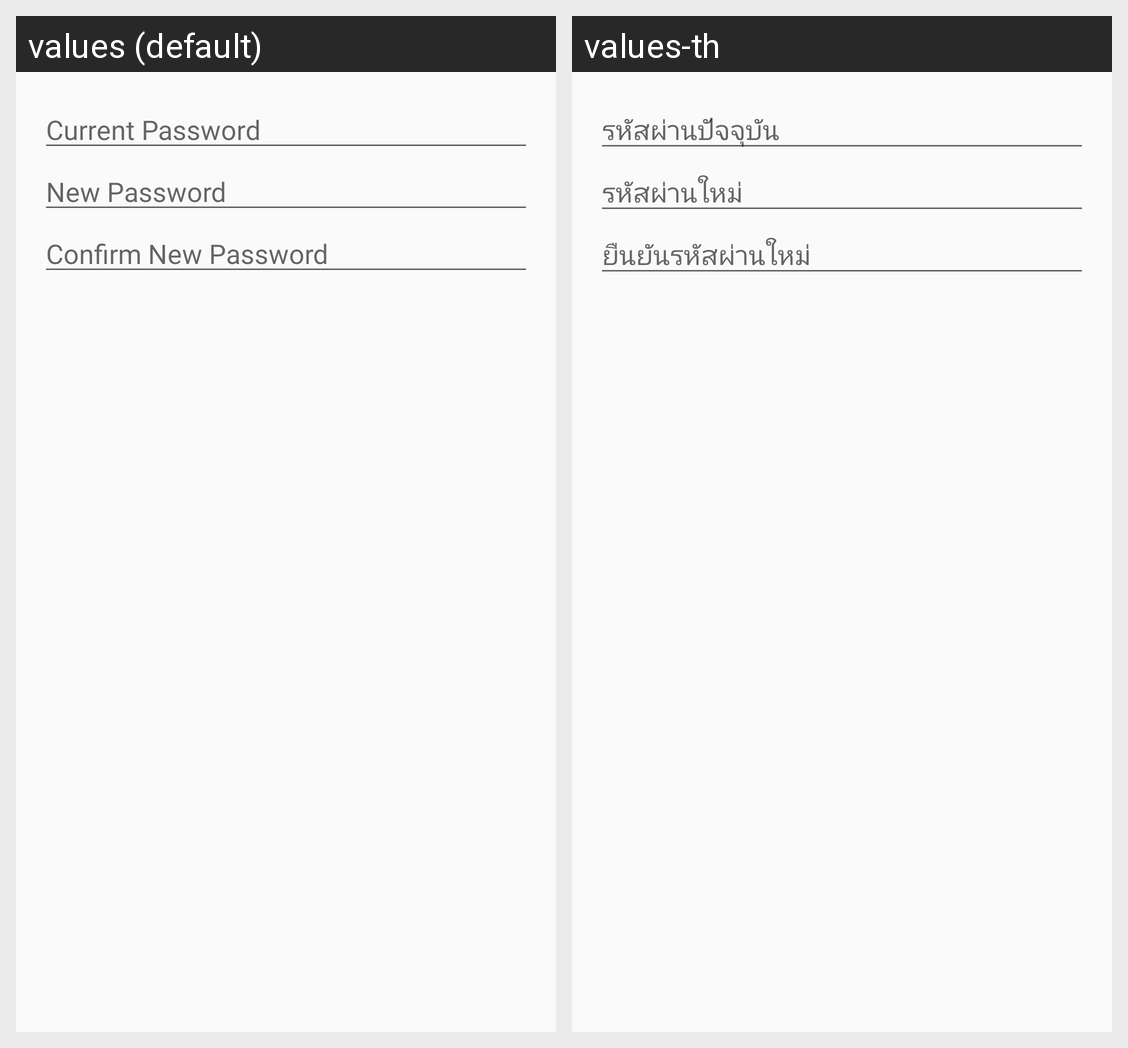

Locale-by-locale string values for the Android screen shown in this grid:
Android screen res/layout/changepasswordlayout.xml rendered under 2 locales, left to right: values (default), values-th. Device: Nexus 5 (rendered at 1080×1920; each locale shown at half size, 540×960, under a caption strip naming it); theme Theme.TestP1.
Strings drawn on this screen, with the default value and each locale's value (text and hints the layout hard-codes, and strings that could not be matched under every locale, appear in the picture but are not listed):

ch_pass1
  values: Current Password
  values-th: รหัสผ่านปัจจุบัน

ch_pass2
  values: New Password
  values-th: รหัสผ่านใหม่

ch_pass3
  values: Confirm New Password
  values-th: ยืนยันรหัสผ่านใหม่
